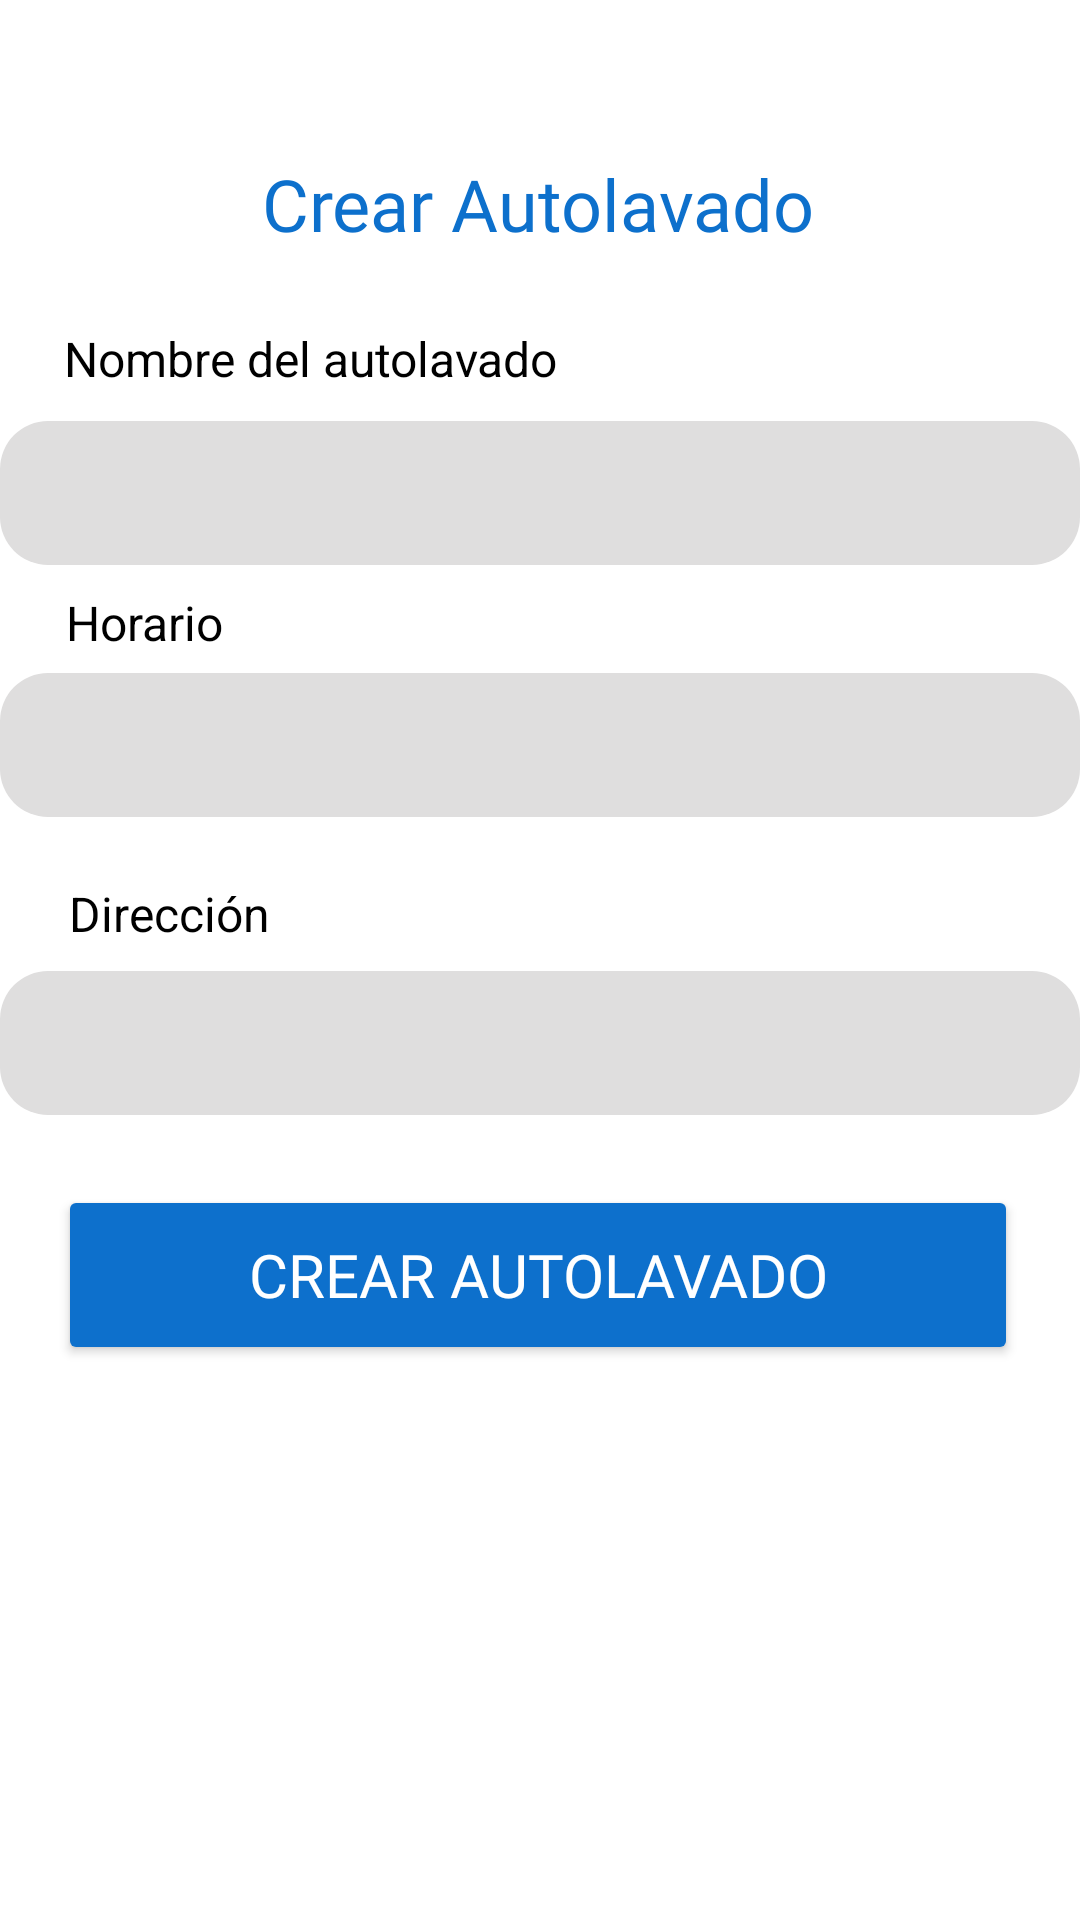

The Android layout XML behind this screen, and the referenced resources:
<!-- AndroidManifest.xml: application theme Theme.Aqualuxe -->
<!-- res/layout/activity_crear_autolavado.xml -->
<?xml version="1.0" encoding="utf-8"?>
<androidx.constraintlayout.widget.ConstraintLayout xmlns:android="http://schemas.android.com/apk/res/android"
    xmlns:app="http://schemas.android.com/apk/res-auto"
    xmlns:tools="http://schemas.android.com/tools"
    android:id="@+id/main"
    android:layout_width="match_parent"
    android:layout_height="match_parent"
    android:background="@color/white"
    tools:context=".Admin.CrearAutolavado">


    <TextView
        android:id="@+id/text_crear_autolavado"
        android:layout_width="wrap_content"
        android:layout_height="wrap_content"
        android:fontFamily="@font/montserrat_bold"
        android:text="Crear Autolavado"
        android:textColor="@color/blue"
        android:textSize="24sp"
        app:layout_constraintBottom_toBottomOf="parent"
        app:layout_constraintEnd_toEndOf="parent"
        app:layout_constraintHorizontal_bias="0.497"
        app:layout_constraintStart_toStartOf="parent"
        app:layout_constraintTop_toTopOf="parent"
        app:layout_constraintVertical_bias="0.085" />

    <EditText
        android:id="@+id/campo_direccion"
        android:layout_width="360dp"
        android:layout_height="48dp"
        android:background="@drawable/rounded_background"
        android:ems="10"
        android:textColor="@color/black"
        app:layout_constraintBottom_toBottomOf="parent"
        app:layout_constraintEnd_toEndOf="parent"
        app:layout_constraintHorizontal_bias="0.47"
        app:layout_constraintStart_toStartOf="parent"
        app:layout_constraintTop_toTopOf="parent"
        app:layout_constraintVertical_bias="0.547" />

    <TextView
        android:id="@+id/text_horario"
        android:layout_width="wrap_content"
        android:layout_height="wrap_content"
        android:text="Horario"
        android:textColor="@color/black"
        android:textSize="16sp"
        app:layout_constraintBottom_toBottomOf="parent"
        app:layout_constraintEnd_toEndOf="parent"
        app:layout_constraintHorizontal_bias="0.072"
        app:layout_constraintStart_toStartOf="parent"
        app:layout_constraintTop_toTopOf="parent"
        app:layout_constraintVertical_bias="0.318" />

    <TextView
        android:id="@+id/text_direccion"
        android:layout_width="wrap_content"
        android:layout_height="wrap_content"
        android:text="Dirección"
        android:textColor="@color/black"
        android:textSize="16sp"
        app:layout_constraintBottom_toBottomOf="parent"
        app:layout_constraintEnd_toEndOf="parent"
        app:layout_constraintHorizontal_bias="0.078"
        app:layout_constraintStart_toStartOf="parent"
        app:layout_constraintTop_toTopOf="parent"
        app:layout_constraintVertical_bias="0.475" />

    <EditText
        android:id="@+id/campo_nombre"
        android:layout_width="360dp"
        android:layout_height="48dp"
        android:background="@drawable/rounded_background"
        android:ems="10"
        android:inputType="text"
        android:textColor="@color/black"
        app:layout_constraintBottom_toBottomOf="parent"
        app:layout_constraintEnd_toEndOf="parent"
        app:layout_constraintHorizontal_bias="0.47"
        app:layout_constraintStart_toStartOf="parent"
        app:layout_constraintTop_toTopOf="parent"
        app:layout_constraintVertical_bias="0.237" />

    <EditText
        android:id="@+id/campo_horario"
        android:layout_width="360dp"
        android:layout_height="48dp"
        android:background="@drawable/rounded_background"
        android:ems="10"
        android:inputType="text"
        android:textColor="@color/black"
        app:layout_constraintBottom_toBottomOf="parent"
        app:layout_constraintEnd_toEndOf="parent"
        app:layout_constraintHorizontal_bias="0.47"
        app:layout_constraintStart_toStartOf="parent"
        app:layout_constraintTop_toTopOf="parent"
        app:layout_constraintVertical_bias="0.379" />

    <TextView
        android:id="@+id/text_nombre"
        android:layout_width="wrap_content"
        android:layout_height="wrap_content"
        android:text="Nombre del autolavado"
        android:textColor="@color/black"
        android:textSize="16sp"
        app:layout_constraintBottom_toBottomOf="parent"
        app:layout_constraintEnd_toEndOf="parent"
        app:layout_constraintHorizontal_bias="0.109"
        app:layout_constraintStart_toStartOf="parent"
        app:layout_constraintTop_toTopOf="parent"
        app:layout_constraintVertical_bias="0.176" />

    <Button
        android:id="@+id/btn_autolavado"
        android:layout_width="320dp"
        android:layout_height="60dp"
        android:backgroundTint="@color/blue"
        android:fontFamily="@font/montserrat_bold"
        android:text="Crear Autolavado"
        android:textColor="@color/white"
        android:textSize="20sp"
        app:layout_constraintBottom_toBottomOf="parent"
        app:layout_constraintEnd_toEndOf="parent"
        app:layout_constraintHorizontal_bias="0.483"
        app:layout_constraintStart_toStartOf="parent"
        app:layout_constraintTop_toTopOf="parent"
        app:layout_constraintVertical_bias="0.681" />

</androidx.constraintlayout.widget.ConstraintLayout>
<!-- resources referenced by this layout -->
<resources>
  <color name="black">#FF000000</color>
  <color name="blue">#0D70CC</color>
  <color name="white">#FFFFFFFF</color>
  <!-- drawable rounded_background (drawable) -->
  <?xml version="1.0" encoding="utf-8"?>
  <shape xmlns:android="http://schemas.android.com/apk/res/android">
      <solid android:color="@color/gray"/> 
      <corners android:radius="16dp"/> 
      <padding android:left="8dp" android:top="8dp" android:right="8dp" android:bottom="8dp"/>
  </shape>
  <style name="Theme.Aqualuxe" parent="Base.Theme.Aqualuxe" />
  <color name="gray">#DFDEDE</color>
  <style name="Base.Theme.Aqualuxe" parent="Theme.Material3.DayNight.NoActionBar">
          
          
      </style>
</resources>
